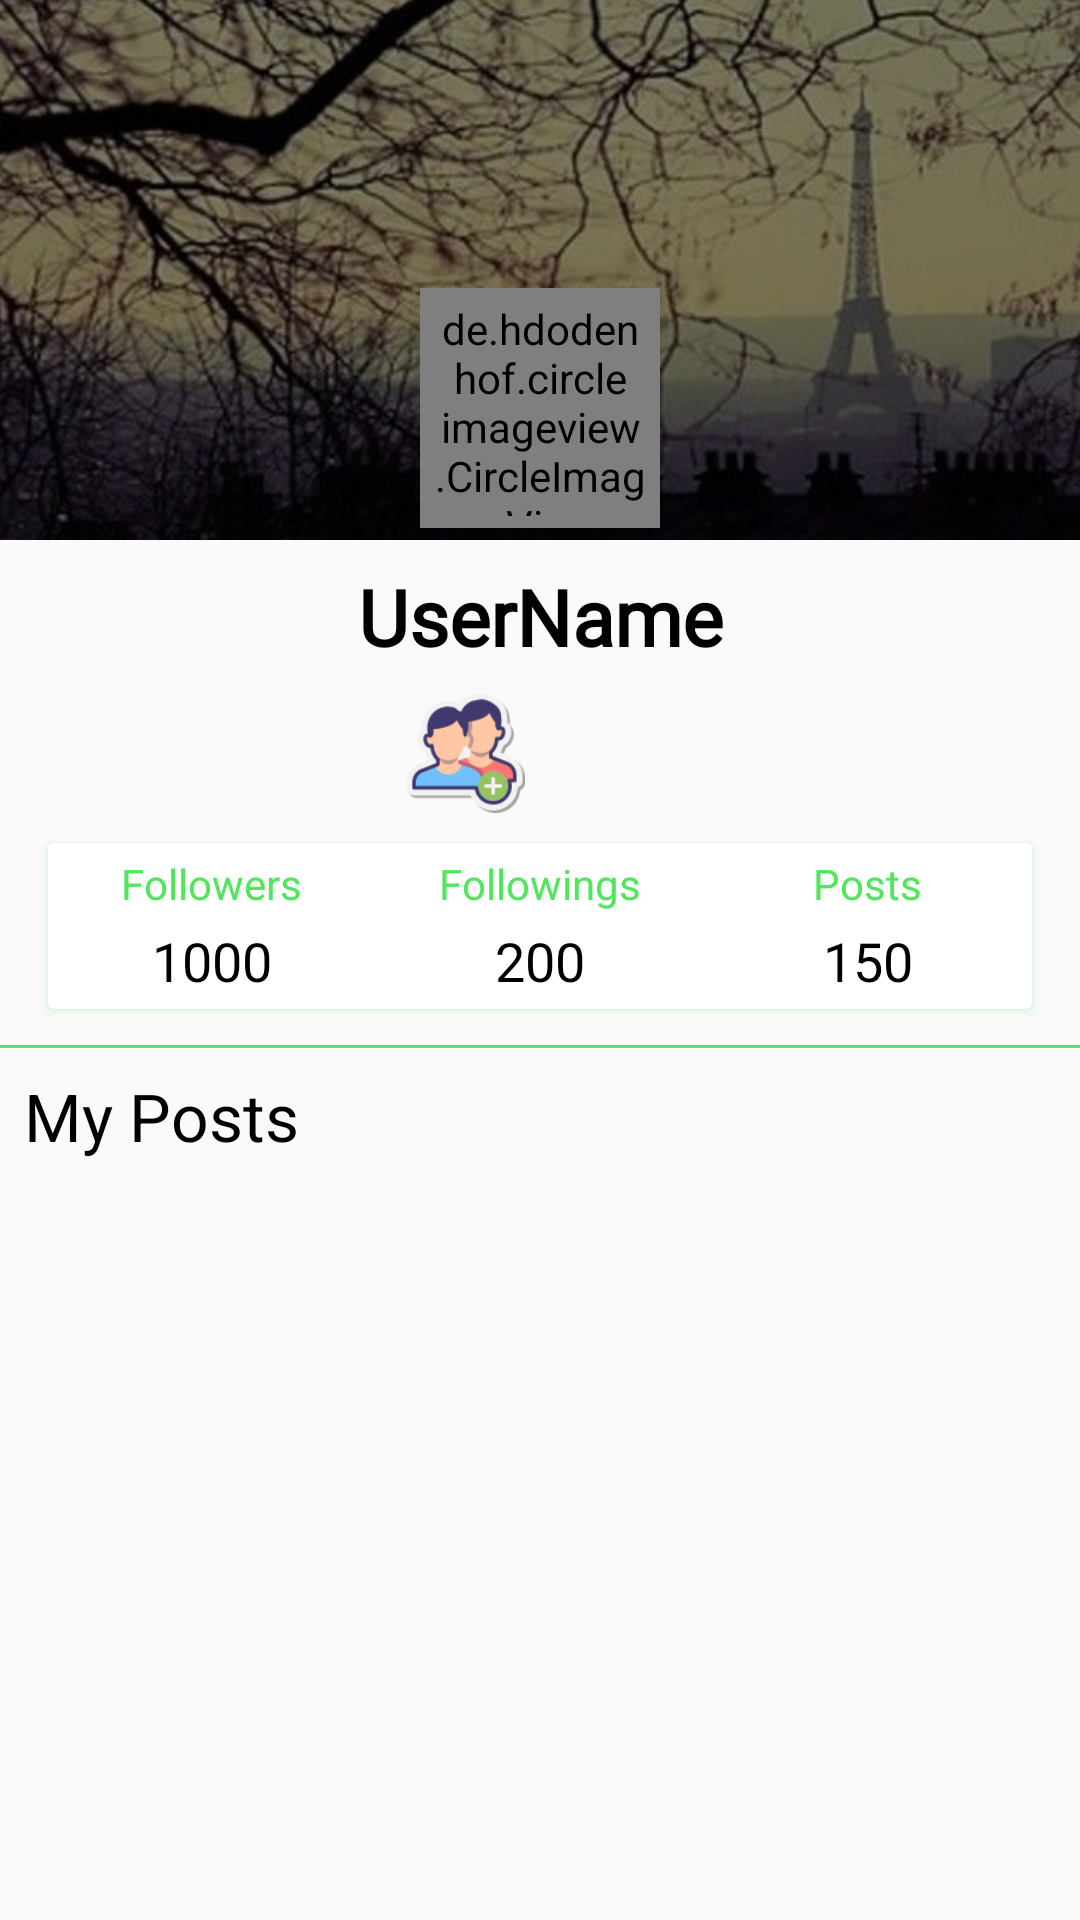

Layout XML and referenced resources for this Android screen:
<!-- AndroidManifest.xml: application theme Theme.Socialio -->
<!-- res/layout/fragment_profile.xml -->
<?xml version="1.0" encoding="utf-8"?>
<LinearLayout
    xmlns:android="http://schemas.android.com/apk/res/android"
    android:layout_width="match_parent"
    android:layout_height="match_parent"
    xmlns:app="http://schemas.android.com/apk/res-auto"
    xmlns:diagonal="http://schemas.android.com/tools"
    android:orientation="vertical">

    <ScrollView
        android:layout_width="match_parent"
        android:layout_height="match_parent"
        android:fillViewport="true"
        android:scrollbars="none"
        >

    <LinearLayout
        android:layout_width="match_parent"
        android:layout_height="match_parent"
        android:orientation="vertical"
        >

        <androidx.constraintlayout.widget.ConstraintLayout
                android:layout_width="match_parent"
                android:layout_height="wrap_content">


                <ImageView
                    android:id="@+id/coverPhotoIV"
                    android:layout_width="match_parent"
                    android:layout_height="180dp"
                    android:src="@drawable/profile_cover"
                    android:scaleType="centerCrop"
                    app:layout_constraintLeft_toLeftOf="parent"
                    app:layout_constraintRight_toRightOf="parent"
                    app:layout_constraintTop_toTopOf="parent"
                    app:layout_constraintBottom_toBottomOf="parent"
                    />

                <View
                    android:id="@+id/translucentOverlay"
                    android:layout_width="0dp"
                    android:layout_height="0dp"
                    android:background="#80000000"
                    app:layout_constraintLeft_toLeftOf="@id/coverPhotoIV"
                    app:layout_constraintRight_toRightOf="@id/coverPhotoIV"
                    app:layout_constraintTop_toTopOf="@id/coverPhotoIV"
                    app:layout_constraintBottom_toBottomOf="@id/coverPhotoIV"
                    />


                <de.hdodenhof.circleimageview.CircleImageView
                    android:id="@+id/profileImageIV"
                    android:layout_width="80dp"
                    android:layout_height="80dp"
                    android:src="@drawable/profile_image"
                    android:layout_margin="4dp"
                    android:background="@drawable/image_bg_circle"
                    app:layout_constraintLeft_toLeftOf="@id/coverPhotoIV"
                    app:layout_constraintRight_toRightOf="@id/coverPhotoIV"
                    app:layout_constraintBottom_toBottomOf="@id/coverPhotoIV"
                    android:padding="4dp"
                    />

            </androidx.constraintlayout.widget.ConstraintLayout>

        <TextView
                android:id="@+id/profileUserNameTV"
                android:layout_width="match_parent"
                android:layout_height="wrap_content"
                android:text="UserName"
                android:gravity="center"
                android:textSize="26sp"
                android:layout_marginLeft="16dp"
                android:layout_marginRight="16dp"
                android:layout_marginTop="8dp"
                android:textColor="@color/black"
                android:textStyle="bold"
                android:fontFamily="@font/serif_2"
                />

        <LinearLayout
            android:id="@+id/likeDislikeContainer"
            android:layout_width="match_parent"
            android:layout_height="wrap_content"
            android:orientation="horizontal"
            android:gravity="center"
            android:padding="4dp"
            android:layout_margin="4dp"
            >

            <androidx.constraintlayout.widget.ConstraintLayout
                android:layout_width="wrap_content"
                android:layout_height="wrap_content">

                <ImageView
                    android:id="@+id/addFriendIV"
                    android:layout_width="40dp"
                    android:layout_height="40dp"
                    android:background="?attr/selectableItemBackgroundBorderless"
                    android:src="@drawable/add_friends"
                    app:layout_constraintBottom_toBottomOf="parent"
                    app:layout_constraintEnd_toEndOf="parent"
                    app:layout_constraintLeft_toLeftOf="parent"
                    app:layout_constraintRight_toRightOf="parent"
                    app:layout_constraintTop_toTopOf="parent" />

                <ImageView
                    android:id="@+id/followReqIV"
                    android:layout_width="16dp"
                    android:layout_height="16dp"
                    android:src="@drawable/notification_dot"
                    app:layout_constraintLeft_toRightOf="@id/addFriendIV"
                    app:layout_constraintTop_toTopOf="@id/addFriendIV"
                    android:visibility="gone"
                    />

            </androidx.constraintlayout.widget.ConstraintLayout>

            <ImageView
                android:id="@+id/whatsAppIV"
                android:layout_width="40dp"
                android:layout_height="40dp"
                android:layout_marginLeft="8dp"
                android:layout_marginRight="2dp"
                android:src="@drawable/whatsapp"
                />

        </LinearLayout>

        <androidx.cardview.widget.CardView
            android:layout_width="match_parent"
            android:layout_height="wrap_content"
            android:padding="8dp"
            android:layout_marginLeft="16dp"
            android:layout_marginRight="16dp"
            android:layout_marginTop="2dp"
            android:elevation="4dp"
            app:cardCornerRadius="2dp"
            android:outlineSpotShadowColor="@color/light_green"
            >

            <LinearLayout
                android:layout_width="match_parent"
                android:layout_height="wrap_content"
                android:orientation="horizontal"
                android:gravity="center"
                >

                <LinearLayout
                    android:id="@+id/followersCountTVLL"
                    android:layout_width="match_parent"
                    android:layout_height="wrap_content"
                    android:orientation="vertical"
                    android:layout_weight="1"
                    android:gravity="center"
                    android:padding="2dp"
                    android:background="?attr/selectableItemBackgroundBorderless"
                    >

                    <TextView
                        android:layout_width="wrap_content"
                        android:layout_height="wrap_content"
                        android:textSize="14sp"
                        android:text="Followers"
                        android:textColor="@color/light_green"
                        android:fontFamily="@font/roboto_bold"
                        android:padding="2dp"
                        />
                    <TextView
                        android:id="@+id/followersCountTV"
                        android:layout_width="wrap_content"
                        android:layout_height="wrap_content"
                        android:textSize="18sp"
                        android:text="1000"
                        android:textColor="@color/black"
                        android:fontFamily="@font/serif_2"
                        android:padding="2dp"
                        />

                </LinearLayout>

                <LinearLayout
                    android:id="@+id/followingsCountTVLL"
                    android:layout_width="match_parent"
                    android:layout_height="wrap_content"
                    android:orientation="vertical"
                    android:layout_weight="1"
                    android:gravity="center"
                    android:padding="2dp"
                    android:background="?attr/selectableItemBackgroundBorderless"
                    >

                    <TextView

                        android:layout_width="wrap_content"
                        android:layout_height="wrap_content"
                        android:textSize="14sp"
                        android:text="Followings"
                        android:textColor="@color/light_green"
                        android:fontFamily="@font/roboto_bold"
                        android:padding="2dp"
                        />
                    <TextView
                        android:id="@+id/followingsCountTV"
                        android:layout_width="wrap_content"
                        android:layout_height="wrap_content"
                        android:textSize="18sp"
                        android:text="200"
                        android:textColor="@color/black"
                        android:fontFamily="@font/serif_2"
                        android:padding="2dp"
                        />

                </LinearLayout>

                <LinearLayout
                    android:layout_width="match_parent"
                    android:layout_height="wrap_content"
                    android:orientation="vertical"
                    android:layout_weight="1"
                    android:gravity="center"
                    android:padding="2dp"
                    android:background="?attr/selectableItemBackground"
                    >

                    <TextView

                        android:layout_width="wrap_content"
                        android:layout_height="wrap_content"
                        android:textSize="14sp"
                        android:text="Posts"
                        android:textColor="@color/light_green"
                        android:fontFamily="@font/roboto_bold"
                        android:padding="2dp"
                        />
                    <TextView
                        android:id="@+id/postCountTV"
                        android:layout_width="wrap_content"
                        android:layout_height="wrap_content"
                        android:textSize="18sp"
                        android:text="150"
                        android:textColor="@color/black"
                        android:fontFamily="@font/serif_2"
                        android:padding="2dp"
                        />

                </LinearLayout>


            </LinearLayout>

        </androidx.cardview.widget.CardView>

        <View
                android:layout_width="match_parent"
                android:layout_height="1dp"
                android:layout_marginTop="12dp"
                android:background="@color/light_green"
                />

        <TextView
                android:layout_width="wrap_content"
                android:layout_height="wrap_content"
                android:textSize="22sp"
                android:text="My Posts"
                android:layout_margin="8dp"
                android:textColor="@color/black"
                />

        <androidx.recyclerview.widget.RecyclerView
            android:id="@+id/profilePostRV"
            android:layout_width="match_parent"
            android:layout_height="match_parent"
            android:nestedScrollingEnabled="false"
            android:layout_gravity="center"
            diagonal:listitem="@layout/item_profile_posts"
            android:background="?attr/selectableItemBackground"
            />

    </LinearLayout>

    </ScrollView>


</LinearLayout>
<!-- res/layout/item_profile_posts.xml (included above) -->
<?xml version="1.0" encoding="utf-8"?>
<androidx.constraintlayout.widget.ConstraintLayout xmlns:android="http://schemas.android.com/apk/res/android"
    xmlns:app="http://schemas.android.com/apk/res-auto"
    android:layout_width="wrap_content"
    android:layout_height="wrap_content"
    android:padding="0.8dp"
    >

    
    <ImageView
        android:id="@+id/postImageView"
        android:layout_width="150dp"
        android:layout_height="175dp"
        android:scaleType="centerCrop"
        android:src="@drawable/post_sample"
        app:layout_constraintTop_toTopOf="parent"
        app:layout_constraintBottom_toBottomOf="parent"
        app:layout_constraintLeft_toLeftOf="parent"
        app:layout_constraintRight_toRightOf="parent"
        />

    
    <View
        android:id="@+id/translucentOverlay"
        android:layout_width="0dp"
        android:layout_height="0dp"
        android:background="#80000000"
        app:layout_constraintTop_toTopOf="@id/postImageView"
        app:layout_constraintLeft_toLeftOf="@id/postImageView"
        app:layout_constraintRight_toRightOf="@id/postImageView"
        app:layout_constraintBottom_toBottomOf="@id/postImageView"
        /> 

    
    <TextView
        android:id="@+id/profilePostTV"
        android:layout_width="100dp"
        android:layout_height="wrap_content"
        android:text="Post Content"
        android:textSize="14sp"
        android:textColor="@android:color/white"
        android:gravity="center"
        android:textAlignment="center"
        android:ellipsize="end"
        android:maxLines="1"
        android:padding="2dp"
        app:layout_constraintTop_toTopOf="@id/postImageView"
        app:layout_constraintBottom_toTopOf="@id/likeDislikeContainer"
        app:layout_constraintLeft_toLeftOf="@id/postImageView"
        app:layout_constraintRight_toRightOf="@id/postImageView"
        android:fontFamily="@font/roboto_medium"
        android:background="?attr/selectableItemBackgroundBorderless"
        />

    
    <LinearLayout
        android:id="@+id/likeDislikeContainer"
        android:layout_width="0dp"
        android:layout_height="wrap_content"
        android:orientation="horizontal"
        android:gravity="center"
        android:padding="4dp"
        app:layout_constraintBottom_toBottomOf="@id/postImageView"
        app:layout_constraintLeft_toLeftOf="@id/postImageView"
        app:layout_constraintRight_toRightOf="@id/postImageView"
        >

        
        <ImageView
            android:id="@+id/likeIcon"
            android:layout_width="20dp"
            android:layout_height="20dp"
            android:layout_marginEnd="2dp"
            android:src="@drawable/ic_like"
            android:contentDescription="Like Icon"
            app:tint="@color/white"
            /> 

        <TextView
            android:id="@+id/likesCountTV"
            android:layout_width="wrap_content"
            android:layout_height="wrap_content"
            android:layout_marginStart="2dp"
            android:text="0"
            android:textColor="@android:color/white"
            android:textSize="14sp"
            android:fontFamily="@font/roboto_medium"
            />

        
        <ImageView
            android:id="@+id/dislikeIcon"
            android:layout_width="20dp"
            android:layout_height="20dp"
            android:layout_marginLeft="8dp"
            android:layout_marginRight="2dp"
            android:src="@drawable/dislike"
            android:contentDescription="disLike Icon"
            app:tint="@color/white"
            />

        <TextView
            android:id="@+id/dislikesCountTV"
            android:layout_width="wrap_content"
            android:layout_height="wrap_content"
            android:layout_marginStart="2dp"
            android:text="0"
            android:textColor="@android:color/white"
            android:textSize="14sp"
            android:fontFamily="@font/roboto_medium"
            />
    </LinearLayout>

</androidx.constraintlayout.widget.ConstraintLayout>
<!-- resources referenced by this layout -->
<resources>
  <color name="black">#FF000000</color>
  <color name="light_green">#51E65B</color>
  <color name="white">#FFFFFFFF</color>
  <!-- drawable add_friends: png bitmap (drawable, 5868 bytes) -->
  <!-- drawable dislike (drawable) -->
  <vector xmlns:android="http://schemas.android.com/apk/res/android" android:height="24dp" android:width="24dp" android:viewportWidth="24" android:viewportHeight="24"><path android:fillColor="#000000" android:pathData="M19,15H23V3H19M15,3H6C5.17,3 4.46,3.5 4.16,4.22L1.14,11.27C1.05,11.5 1,11.74 1,12V14A2,2 0 0,0 3,16H9.31L8.36,20.57C8.34,20.67 8.33,20.77 8.33,20.88C8.33,21.3 8.5,21.67 8.77,21.94L9.83,23L16.41,16.41C16.78,16.05 17,15.55 17,15V5C17,3.89 16.1,3 15,3Z" /></vector>
  <!-- drawable image_bg_circle (drawable) -->
  <?xml version="1.0" encoding="utf-8"?>
  <shape xmlns:android="http://schemas.android.com/apk/res/android">
  
      <corners android:radius="1000dp"/>
      <stroke  android:color="@color/light_green"
          android:width="4dp"
          />
      <solid android:color="@color/light_green"/>
  
  
  </shape>
  <!-- drawable notification_dot: png bitmap (drawable, 884 bytes) -->
  <!-- drawable post_sample: jpg bitmap (drawable, 40621 bytes) -->
  <!-- drawable profile_cover: jpg bitmap (drawable, 64494 bytes) -->
  <style name="Theme.Socialio" parent="Base.Theme.Socialio" />
  <style name="Base.Theme.Socialio" parent="Theme.AppCompat.Light.NoActionBar">
          
          <item name="colorPrimary">@color/light_green</item>
          <item name="colorSecondary">@color/black</item>
          <item name="colorAccent">@color/colorGray</item>
          <item name="colorOnPrimary">@color/black</item>
          
      </style>
  <color name="colorGray">#FF888888</color>
</resources>
